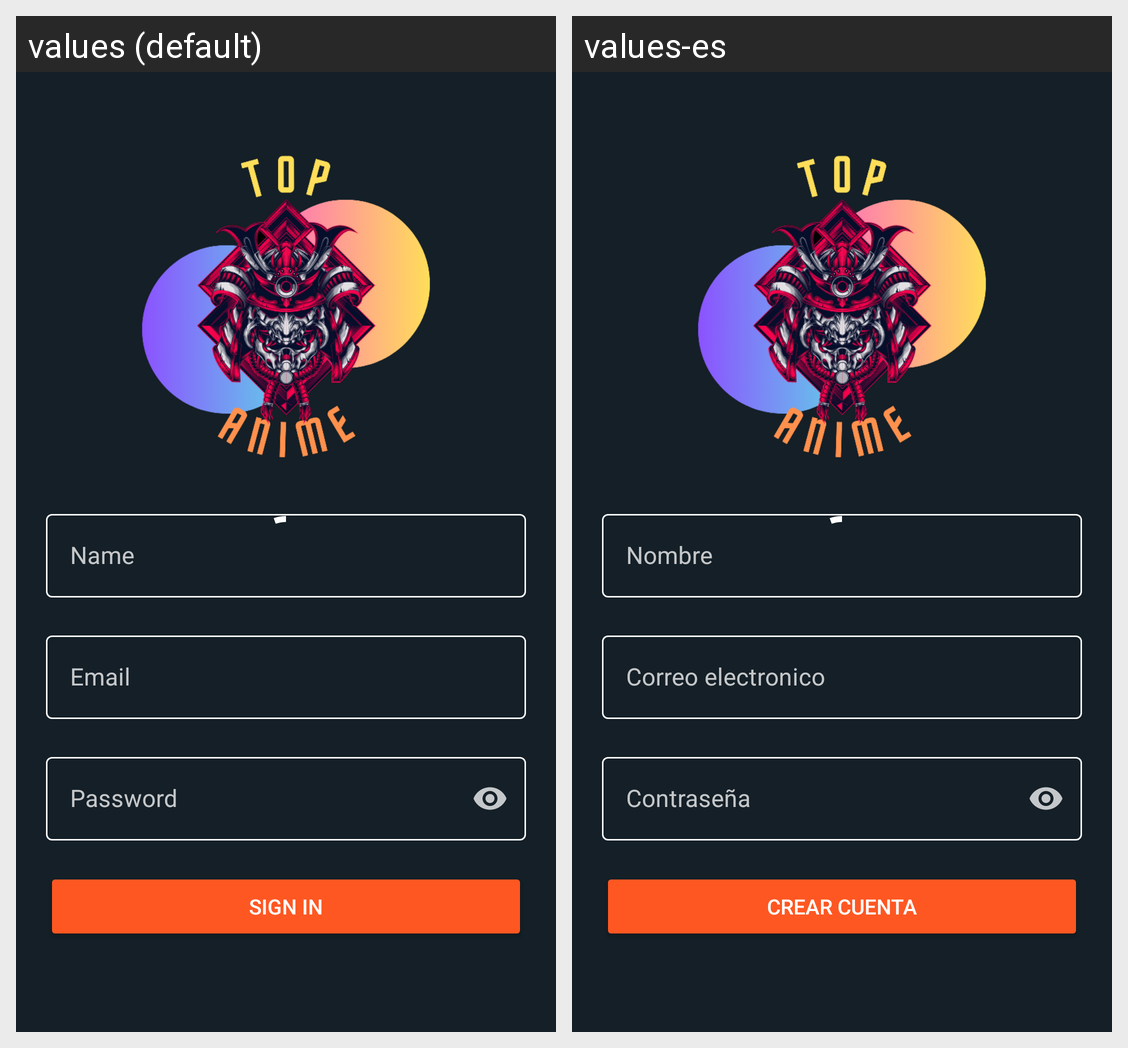

This grid shows one Android layout under two languages. Give, for every string resource on the screen, its name, the default text and each shown locale's text.
Android screen res/layout/activity_signup.xml rendered under 2 locales, left to right: values (default), values-es. Device: Nexus 5 (rendered at 1080×1920; each locale shown at half size, 540×960, under a caption strip naming it); theme Theme.TopAnime.NoActionBar.Login.
Strings drawn on this screen, with the default value and each locale's value (text and hints the layout hard-codes, and strings that could not be matched under every locale, appear in the picture but are not listed):

name
  values: Name
  values-es: Nombre

email
  values: Email
  values-es: Correo electronico

password
  values: Password
  values-es: Contraseña

sign_in
  values: Sign in
  values-es: Crear cuenta
